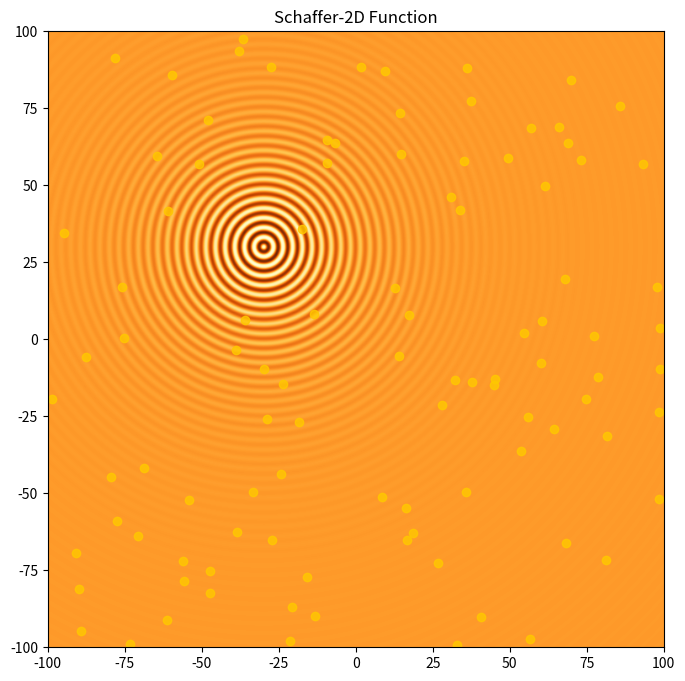

Recreate this plot in Python. (Note: this script raises an exception after producing the figure.)
from __future__ import annotations
import os 

import numpy as np
import matplotlib as mat
import matplotlib.pyplot as plt

import typing as t
import tqdm as bar

rng = np.random.default_rng()

def suppress_qt_warnings() -> None:
    os.environ["QT_DEVICE_PIXEL_RATIO"] = "0"
    os.environ["QT_AUTO_SCREEN_SCALE_FACTOR"] = "1"
    os.environ["QT_SCREEN_SCALE_FACTORS"] = "1"
    os.environ["QT_SCALE_FACTOR"] = "1"

def saveImage(prefix: str, genCount: int, population: t.List) -> None:
    X_SHAFF = np.linspace(-100, 100, 500) 
    Y_SHAFF = np.linspace(-100, 100, 500) 

    X_SHAFF += 30
    Y_SHAFF -= 30

    X_SHAFF, Y_SHAFF = np.meshgrid(X_SHAFF, Y_SHAFF)
    Z_SHAFF = 0.5 + ((np.sin(np.sqrt(X_SHAFF**2 + Y_SHAFF**2)))**2 - 0.5)/((1 + 0.001 * (X_SHAFF**2 + Y_SHAFF**2))**2)


# X_RAS = Y_RAS = np.linspace(-5.12, 5.12, 500)
# X_RAS, Y_RAS = np.meshgrid(X_RAS, Y_RAS)
# Z_RAS = (X_RAS**2 - 10 * np.cos(2 * np.pi * X_RAS)) + (Y_RAS**2 - 10 * np.cos(2 * np.pi * Y_RAS)) + 20
     

    # plt.figure(figsize= (12, 8), dpi = 80)
    fig, ax1 = plt.subplots(nrows = 1, ncols = 1, figsize=(12, 8), dpi = 80)

# ax1.imshow(Z_RAS, interpolation='bilinear', extent = [-5.12, 5.12, -5.12, 5.12], origin = 'lower', cmap = mat.colormaps['YlOrBr'])
# ax1.title.set_text('Rastrigin-2D Function')

    ax1.imshow(Z_SHAFF, interpolation='bilinear', extent = [-100, 100, -100, 100], origin = 'lower', cmap = mat.colormaps['YlOrBr'])
    plotX = [ population[i][0] for i in range(0, len(population)) ] 
    plotY = [ population[i][1] for i in range(0, len(population)) ]

    ax1.scatter(x = plotX, y = plotY, c = '#ffc800', alpha = 0.8)
    ax1.title.set_text('Schaffer-2D Function')

# plt.show()
    fig.savefig(f'images/{prefix}/{genCount}.png')
    plt.close(fig)


def clamp(val, minval, maxval):
    return sorted((minval, val, maxval))[1]

class Organism:
    def __init__(self, chromLen: int = 1, chromMin: float = 0.0, chromMax: float = 1.0, chrom: np.ndarray = None) -> None:

        if chrom is None:
            self.chromosome : np.ndarray = rng.uniform(size = chromLen, low = chromMin, high = chromMax)
        else:
            self.chromosome = chrom
        self.fitness : float = 0.0 
    
    def mutate(self, mRate):
        self.chromosome += rng.normal(loc = 0, scale = mRate, size = self.chromosome.shape)
    
    @staticmethod
    def getChild(parent1 : Organism, parent2 : Organism, interpolFac : float) -> Organism:
        childChrom = parent1.chromosome * interpolFac + (1 - interpolFac) * parent2.chromosome 

        return Organism(chrom = childChrom)
    
class Population:
    
    def __init__(self, popSize: int, 
            orgData : t.Dict, 
            fitness : t.Callable, 
            selectPer : float, 
            interpolFac : float, 
            mutationRate : float) -> None:

        self.orgList : t.List = [
                Organism(
                    chromLen=orgData['len'], 
                    chromMin=orgData['min'],
                    chromMax=orgData['max']) for _ in range(popSize)]  

        self.popSize = popSize
        self.fitFunc : t.Callable = fitness
        self.k : int = int(popSize * clamp(selectPer, 0.0, 1.0))
        self.interpolFac : float = clamp(interpolFac, 0.0, 1.0)
        self.mutRate : float = mutationRate 

    def selection(self) -> t.List:
        for o in self.orgList:
            o.fitness = self.fitFunc(o.chromosome)
        
        # using truncation selection
        parents = sorted(self.orgList, key = lambda o : o.fitness)[:self.k] 

        return parents

    def crossover(self, parentsList : t.List) -> t.List:
        numChildren = self.popSize - self.k 
        children : t.List = []
        high = len(parentsList) - 1 
        for _ in range(0, numChildren):
            p : np.ndarray = rng.integers(low = 0, high = high, size = 2) 

            p1 = parentsList[p[0]]
            p2 = parentsList[p[1]]

            children.append(Organism.getChild(p1, p2, self.interpolFac))

        return children

    def mutation(self, childrenList: t.List):
        for c in childrenList:
            c.mutate(self.mutRate)

    def updateOrgList(self, parentsList: t.List, childrenList: t.List):
        self.orgList = parentsList + childrenList


def calcFitness(chrom : np.ndarray) -> float:
    x = chrom[0] + 30
    y = chrom[1] - 30
    return ((np.sin(np.sqrt(x**2 + y**2)))**2 - 0.5)/((1 + 0.001 * (x**2 + y**2))**2)


def GA():
    pop = Population(popSize = 100, 
            orgData = {'len': 2, 'min': -100.0, 'max': 100.0 },
            fitness = calcFitness,
            selectPer = 0.20,
            interpolFac = 0.5,
            mutationRate = 0.5)


    for g in bar.tqdm(range(0, 100)):
        
        saveImage('first', g, [o.chromosome for o in pop.orgList])

        parents = pop.selection()
        children = pop.crossover(parents)
        pop.mutation(children)
        pop.updateOrgList(parents, children)

if __name__ == '__main__':
    suppress_qt_warnings()
    GA()
